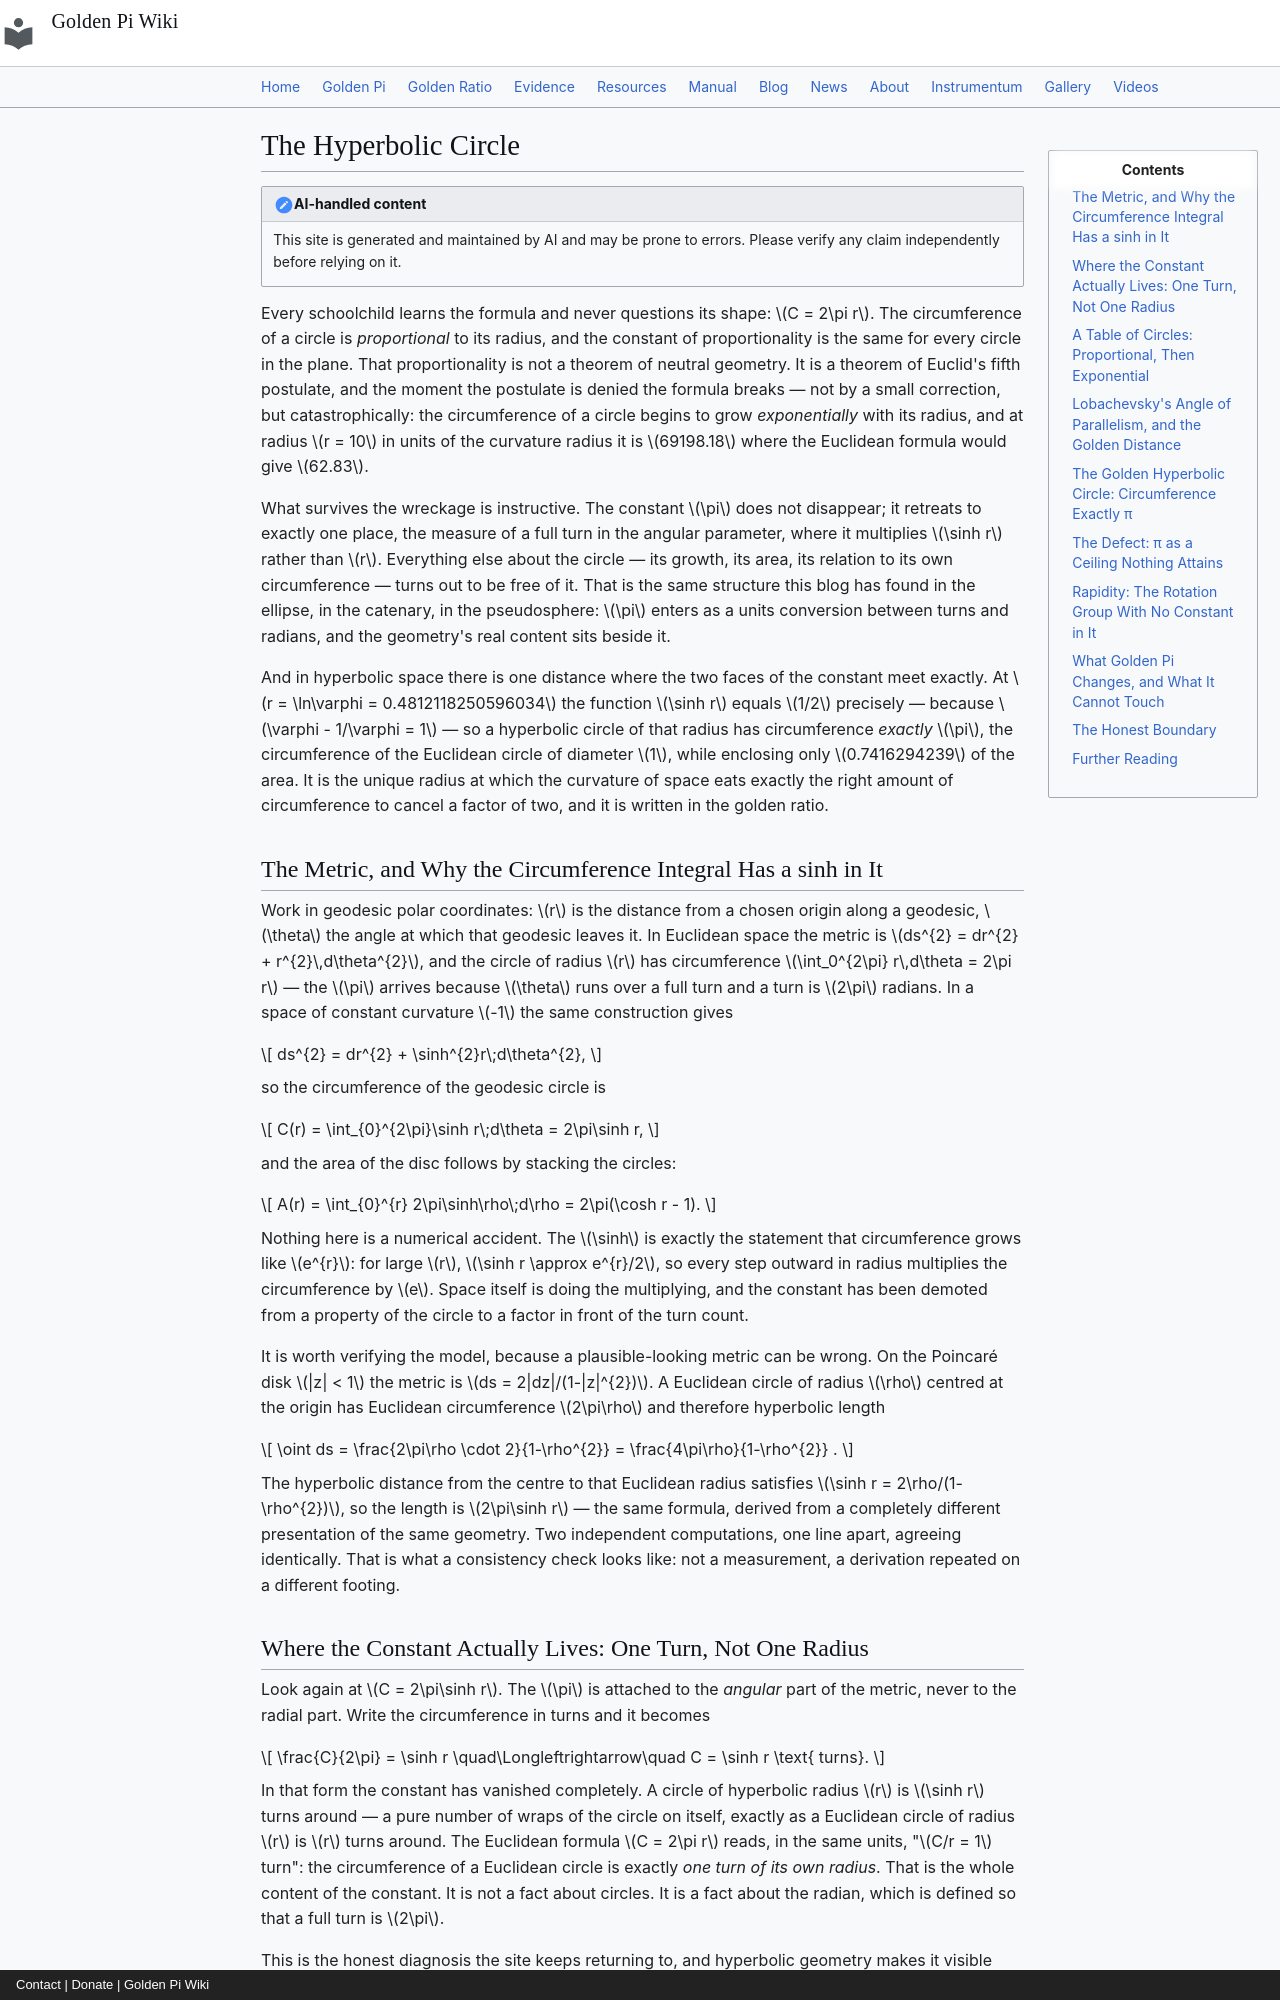

repository: onyxgod777/tvop.github.io · page: blog/posts/2026-11-22-hyperbolic-circle-lobachevsky-angle-of-parallelism-golden-pi/index.html · generator: mkdocs · copyright: Contact | Donate | Golden Pi Wiki

---
title: "The Hyperbolic Circle: Why Lobachevsky's Circumference Is 2π sinh r, Why the Angle of Parallelism at Distance ln φ Has Tangent Exactly 2, and What Golden Pi Changes"
date: 2026-11-22
description: "Deny Euclid's fifth postulate and a circle's circumference stops being proportional to its radius: it becomes 2π sinh r, growing exponentially, with π surviving only as the radian measure of one full turn in the angular parameter. This article derives the hyperbolic metric and its circumference and area integrals, checks them against the Poincaré disk, tabulates circles from r = 0.1 to r = 10 where 2π sinh r = 69198.18 against a Euclidean 62.83, proves Lobachevsky's angle of parallelism tan Π(r) = 1/sinh r, and exhibits the exact golden distance at which a hyperbolic circle has circumference exactly π — r = ln φ = 0.4812118250596034, since sinh(ln φ) = 1/2 exactly — enclosing exactly π/φ³ = π(√5−2) = 0.7416294239 of area, with an area-to-circumference ratio that is the π-free tanh(r/2). It then shows π's other face in curved space, the triangle defect whose supremum is exactly π and which nothing attains, and the rapidity of special relativity in which the circle constant disappears entirely — with the golden boost γ = √5/2, βγ = 1/2, β = 1/√5 at rapidity ln φ. Under Golden Pi (π̂ = 4/√φ = 3.144605511…) the golden circle's circumference becomes exactly 4/√φ, its area exactly 4/φ^{7/2}, and the ideal triangle's area exactly π̂ — while every angle, every ratio and the whole of the geometry hold every digit. Computed, never measured."
---

# The Hyperbolic Circle

!!! note "AI-handled content"

    This site is generated and maintained by AI and may be prone to errors. Please verify any claim independently before relying on it.

Every schoolchild learns the formula and never questions its shape: $C = 2\pi r$. The circumference of a circle is *proportional* to its radius, and the constant of proportionality is the same for every circle in the plane. That proportionality is not a theorem of neutral geometry. It is a theorem of Euclid's fifth postulate, and the moment the postulate is denied the formula breaks — not by a small correction, but catastrophically: the circumference of a circle begins to grow *exponentially* with its radius, and at radius $r = 10$ in units of the curvature radius it is $69198.18$ where the Euclidean formula would give $62.83$.

What survives the wreckage is instructive. The constant $\pi$ does not disappear; it retreats to exactly one place, the measure of a full turn in the angular parameter, where it multiplies $\sinh r$ rather than $r$. Everything else about the circle — its growth, its area, its relation to its own circumference — turns out to be free of it. That is the same structure this blog has found in the ellipse, in the catenary, in the pseudosphere: $\pi$ enters as a units conversion between turns and radians, and the geometry's real content sits beside it.

And in hyperbolic space there is one distance where the two faces of the constant meet exactly. At $r = \ln\varphi = 0.4812118250596034$ the function $\sinh r$ equals $1/2$ precisely — because $\varphi - 1/\varphi = 1$ — so a hyperbolic circle of that radius has circumference *exactly* $\pi$, the circumference of the Euclidean circle of diameter $1$, while enclosing only $0.7416294239$ of the area. It is the unique radius at which the curvature of space eats exactly the right amount of circumference to cancel a factor of two, and it is written in the golden ratio.
